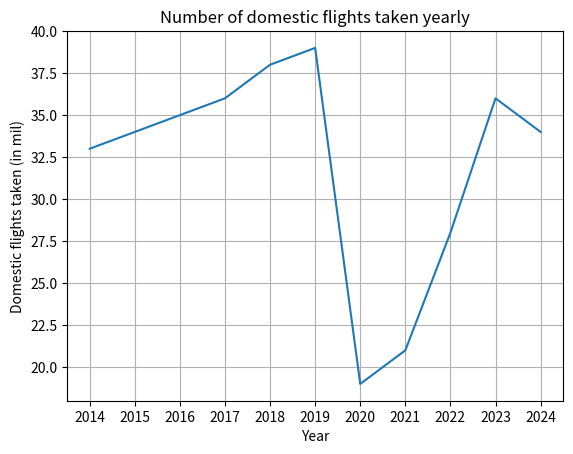

This chart was generated by the following Python code:
import matplotlib
import matplotlib.pyplot as plt

#fake data to create visualizations that will be replaced once there are calculations
y = ["2014", "2015", "2016", "2017", "2018", "2019", "2020", "2021", "2022", "2023", "2024"]
d1 = [33, 34, 35, 36, 38, 39, 19, 21, 28, 36, 34]

fig, ax = plt.subplots()
ax.plot(y, d1)
ax.set_xlabel("Year")
ax.set_ylabel("Domestic flights taken (in mil)")
ax.set_title("Number of domestic flights taken yearly")
ax.grid()

fig.savefig("fake_airplane_data.png")
plt.show()

